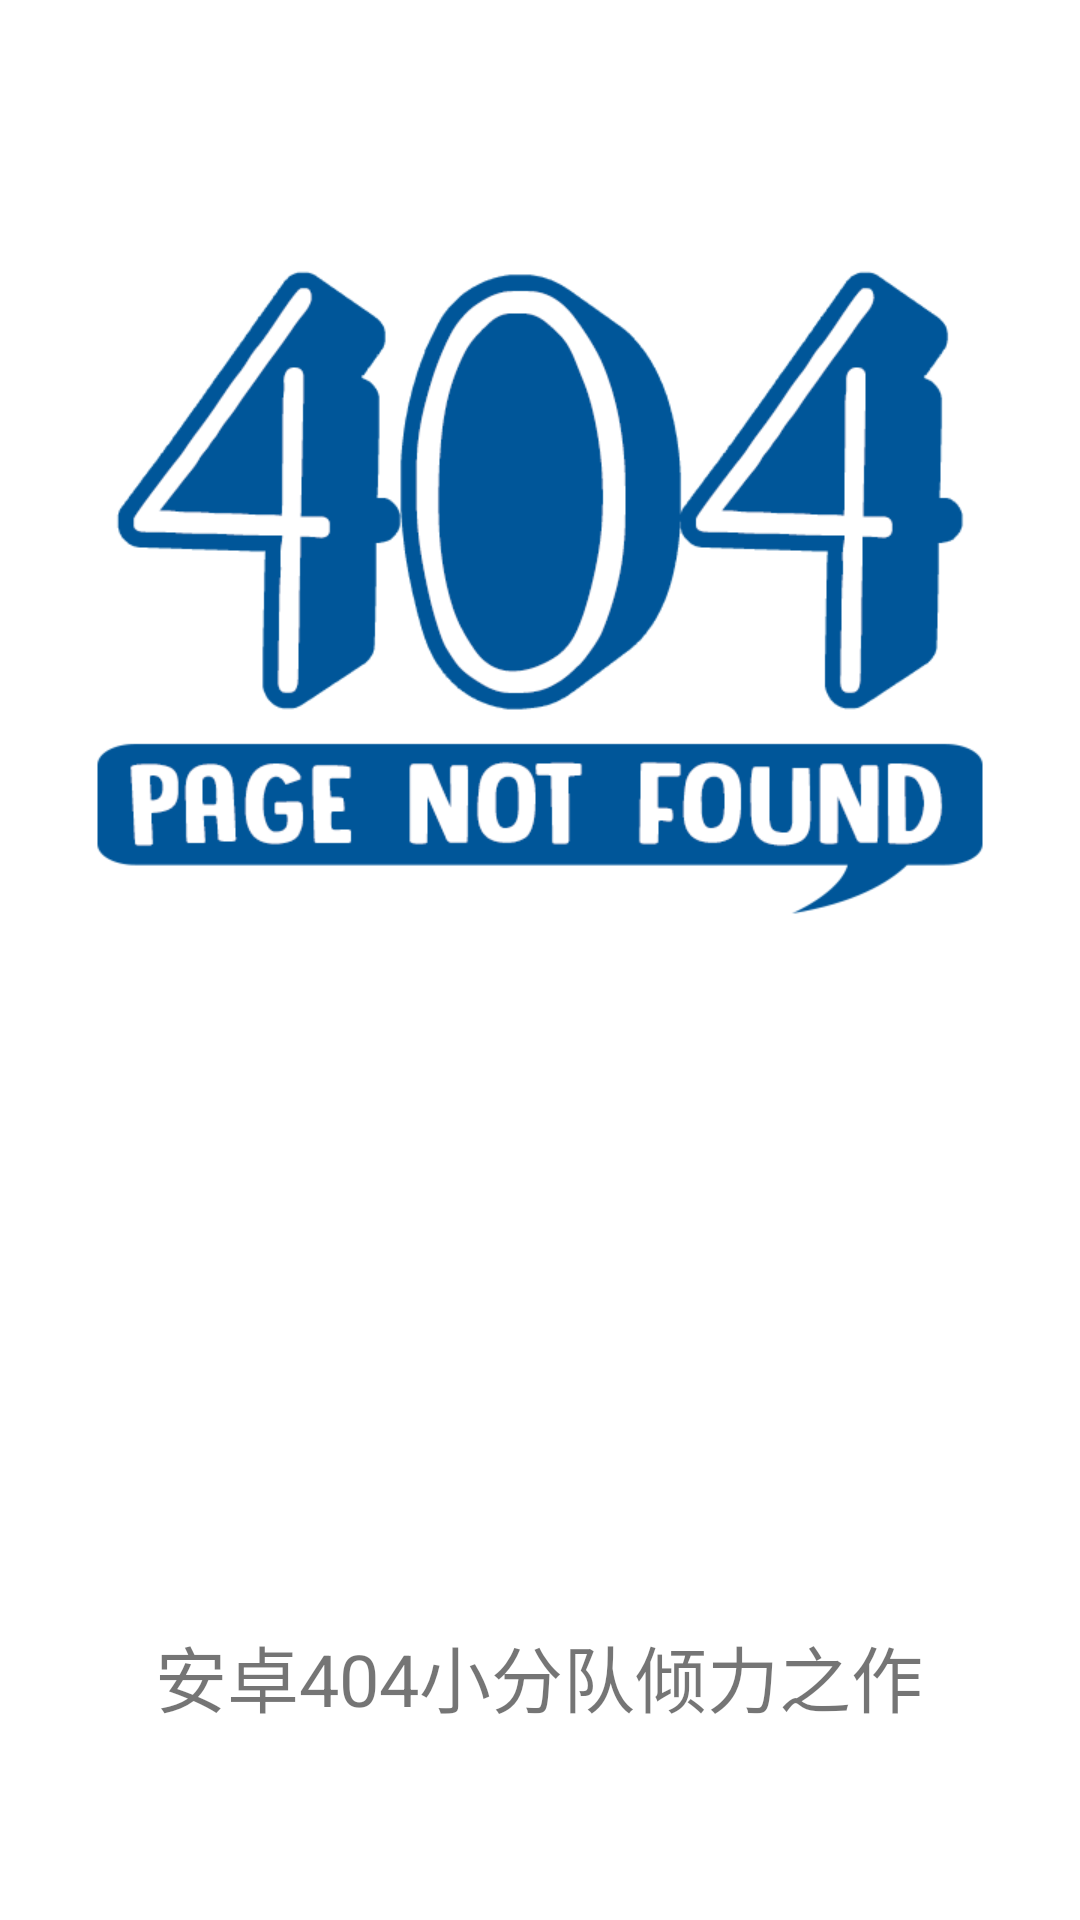

Reconstruct the res/layout file that produces this screen, plus the resources it refers to.
<!-- AndroidManifest.xml: application theme Theme.MoneyFoot -->
<!-- res/layout/fragment_balance.xml -->
<?xml version="1.0" encoding="utf-8"?>
<androidx.constraintlayout.widget.ConstraintLayout xmlns:android="http://schemas.android.com/apk/res/android"
    xmlns:app="http://schemas.android.com/apk/res-auto"
    xmlns:tools="http://schemas.android.com/tools"
    android:layout_width="match_parent"
    android:layout_height="match_parent"
    tools:context=".ui.balance.BalanceFragment">


    <ImageView
        android:id="@+id/imageView2"
        android:layout_width="0dp"
        android:layout_height="0dp"
        android:layout_marginTop="50dp"
        android:layout_marginBottom="300dp"
        android:src="@drawable/about_us"
        app:layout_constraintBottom_toBottomOf="parent"
        app:layout_constraintEnd_toEndOf="parent"
        app:layout_constraintHorizontal_bias="0.32"
        app:layout_constraintStart_toStartOf="parent"
        app:layout_constraintTop_toTopOf="parent" />

    <TextView
        android:id="@+id/textView2"
        android:layout_width="wrap_content"
        android:layout_height="wrap_content"
        android:layout_marginStart="180dp"
        android:layout_marginEnd="180dp"
        android:layout_marginBottom="64dp"
        android:text="安卓404小分队倾力之作"
        android:textSize="24sp"
        app:layout_constraintBottom_toBottomOf="parent"
        app:layout_constraintEnd_toEndOf="parent"
        app:layout_constraintHorizontal_bias="0.502"
        app:layout_constraintStart_toStartOf="parent" />
</androidx.constraintlayout.widget.ConstraintLayout>
<!-- resources referenced by this layout -->
<resources>
  <!-- drawable about_us: png bitmap (drawable, 30145 bytes) -->
  <style name="Theme.MoneyFoot" parent="Theme.MaterialComponents.DayNight.DarkActionBar">
          
          <item name="colorPrimary">@color/purple_500</item>
          <item name="colorPrimaryVariant">@color/purple_700</item>
          <item name="colorOnPrimary">@color/white</item>
          
          <item name="colorSecondary">@color/teal_200</item>
          <item name="colorSecondaryVariant">@color/teal_700</item>
          <item name="colorOnSecondary">@color/black</item>
          
          <item name="android:statusBarColor">?attr/colorPrimaryVariant</item>
          
      </style>
  <!-- not gathered from this repository: default colours our renderer supplied (Android Studio template values) -->
  <color name="purple_500">#FF6200EE</color>
  <color name="purple_700">#FF3700B3</color>
  <color name="teal_200">#FF03DAC5</color>
  <color name="teal_700">#FF018786</color>
  <color name="black">#FF000000</color>
  <color name="white">#FFFFFFFF</color>
</resources>
